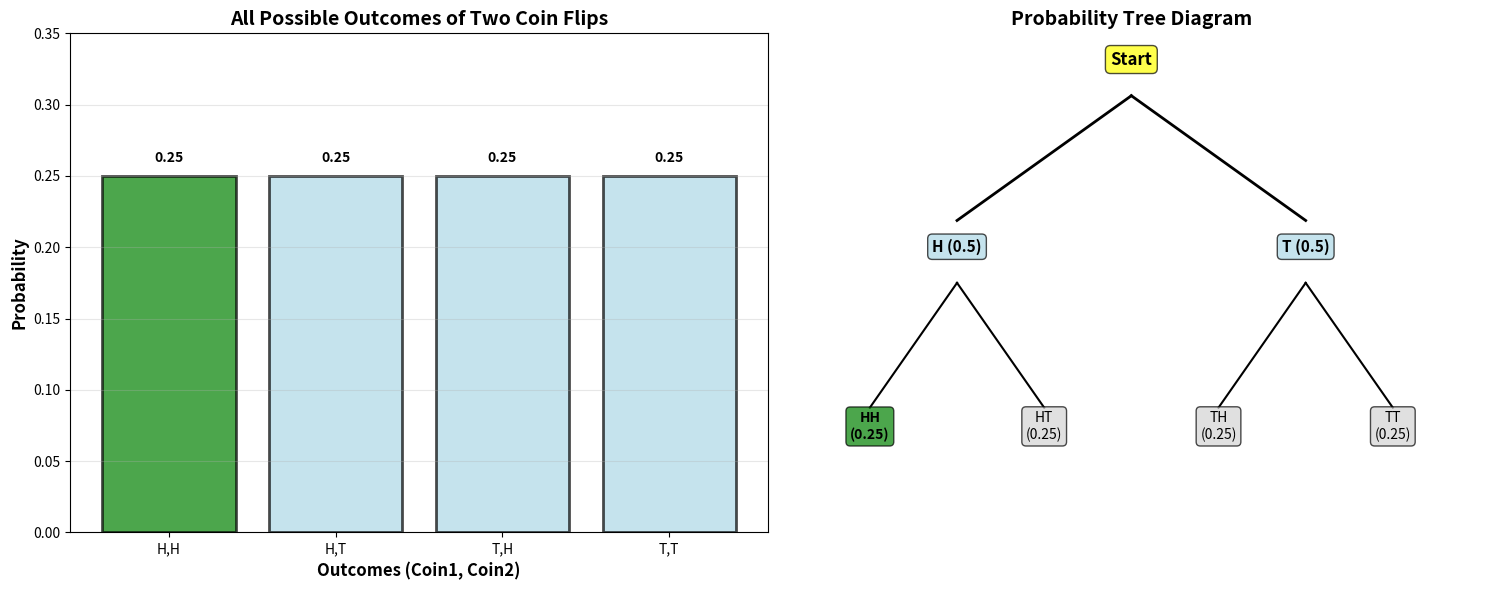
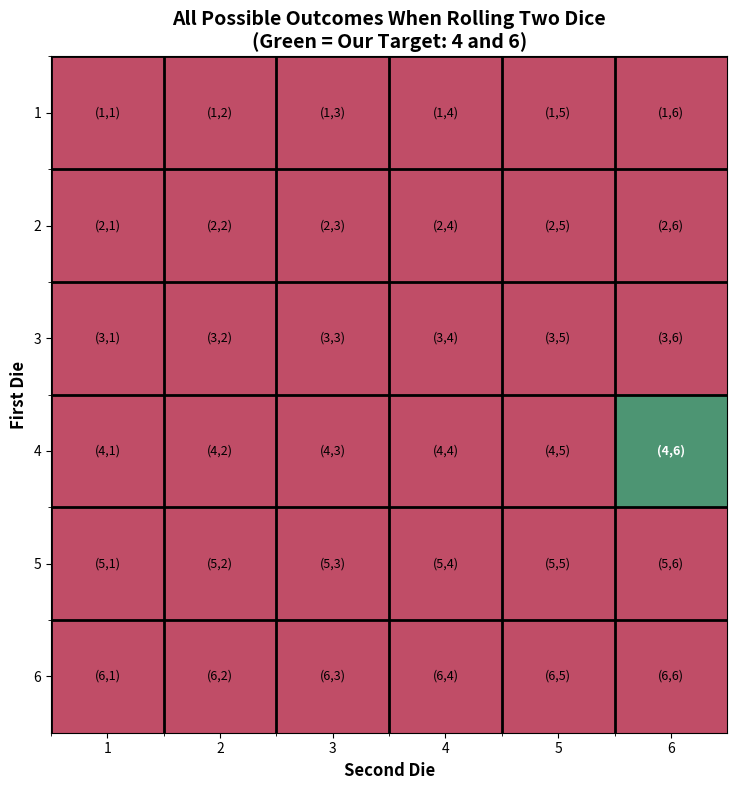
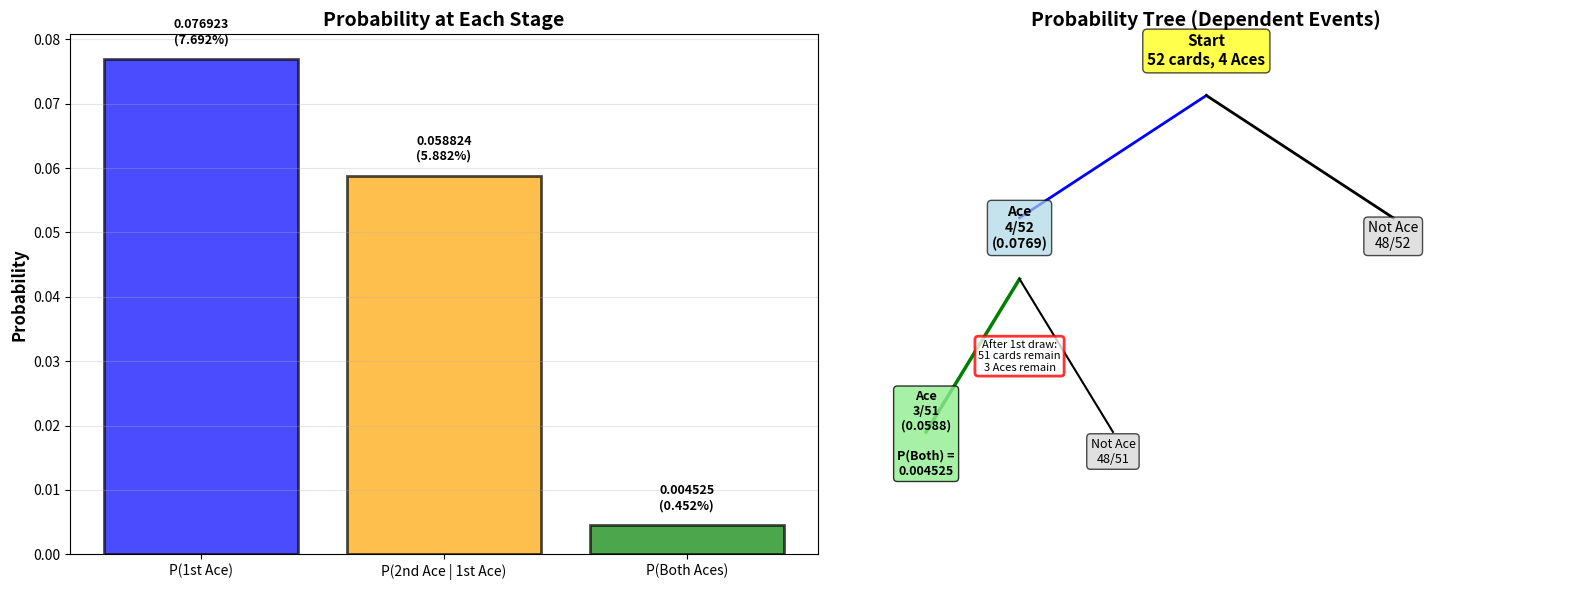
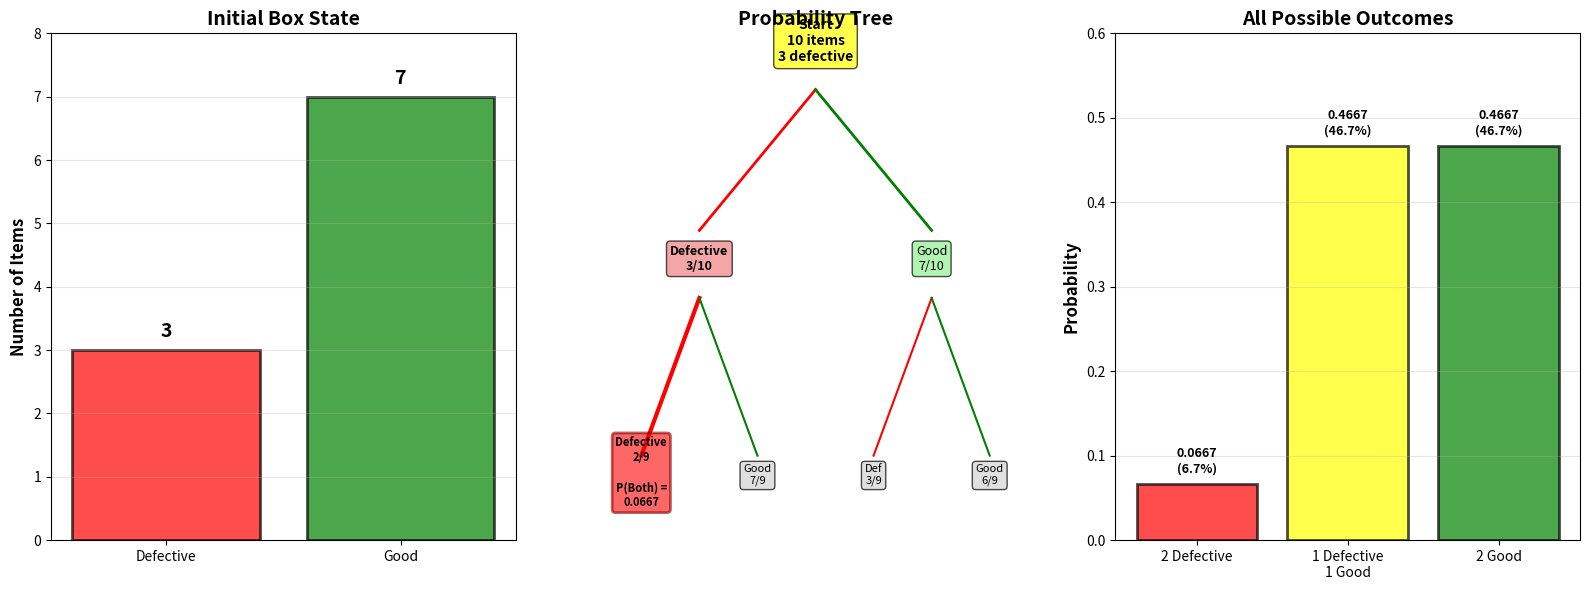
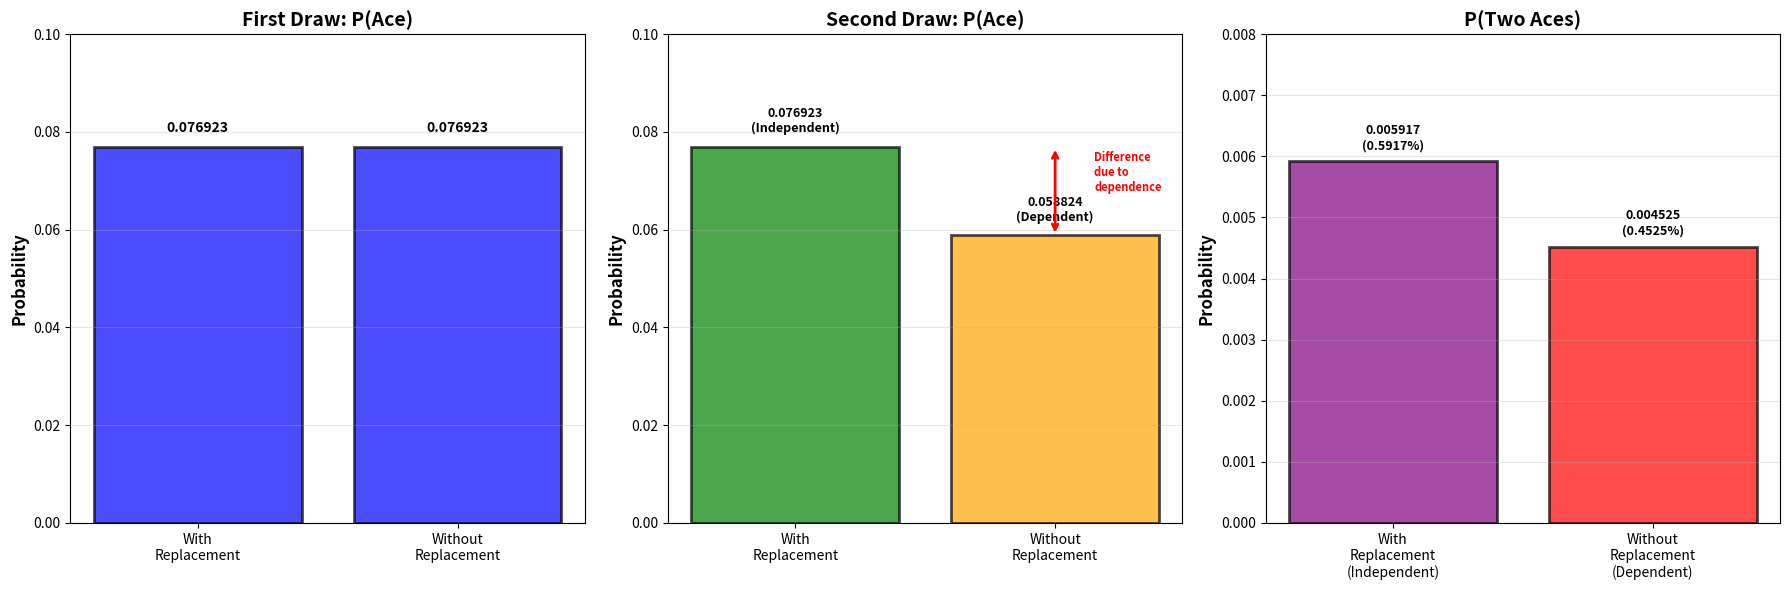
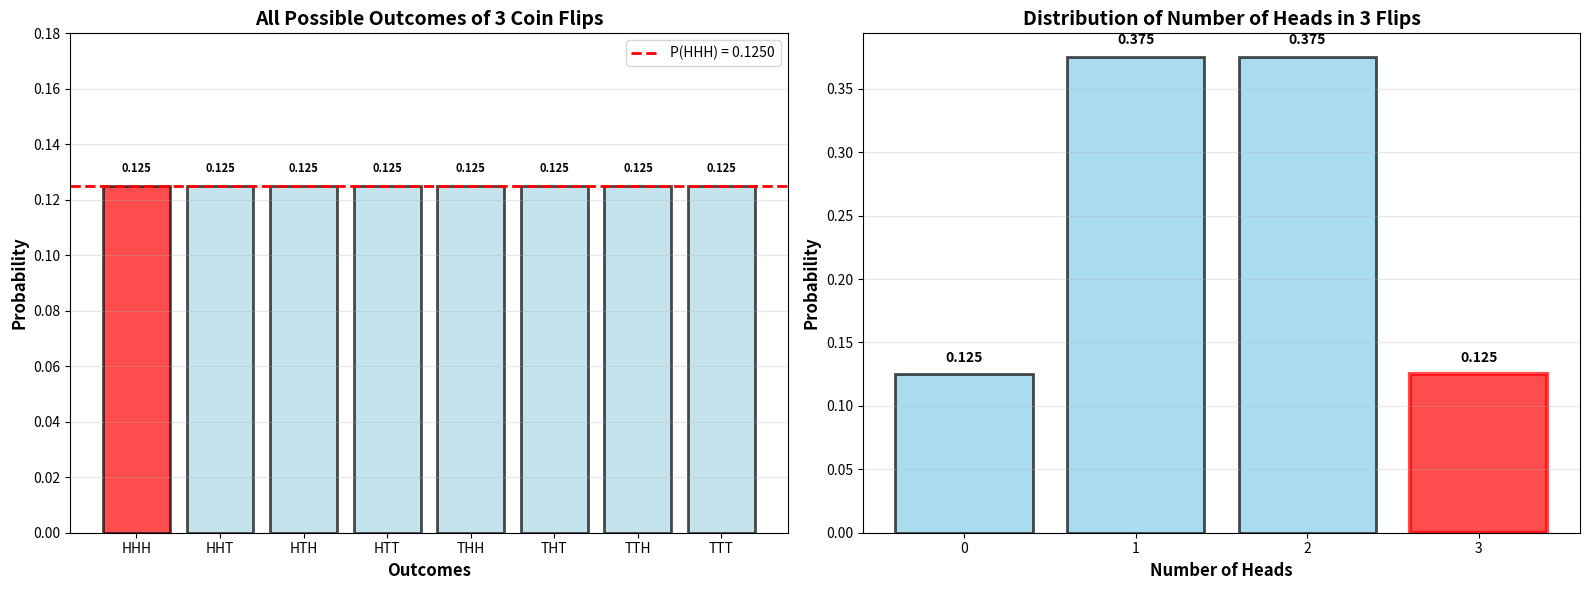
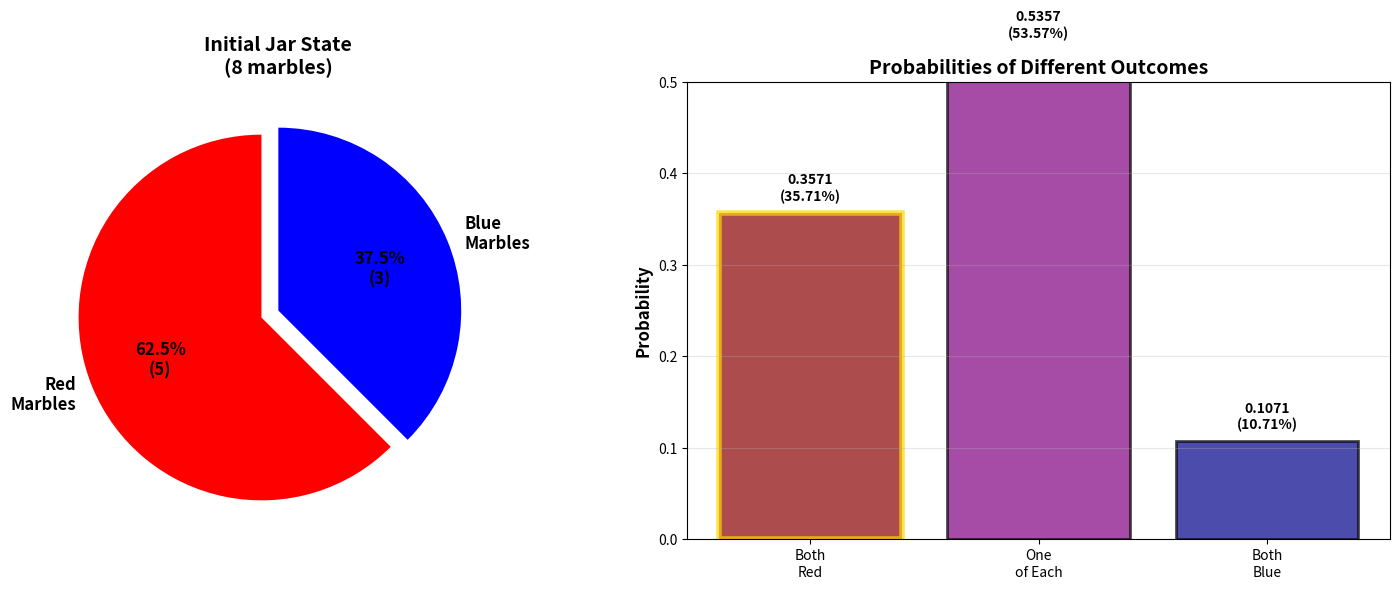
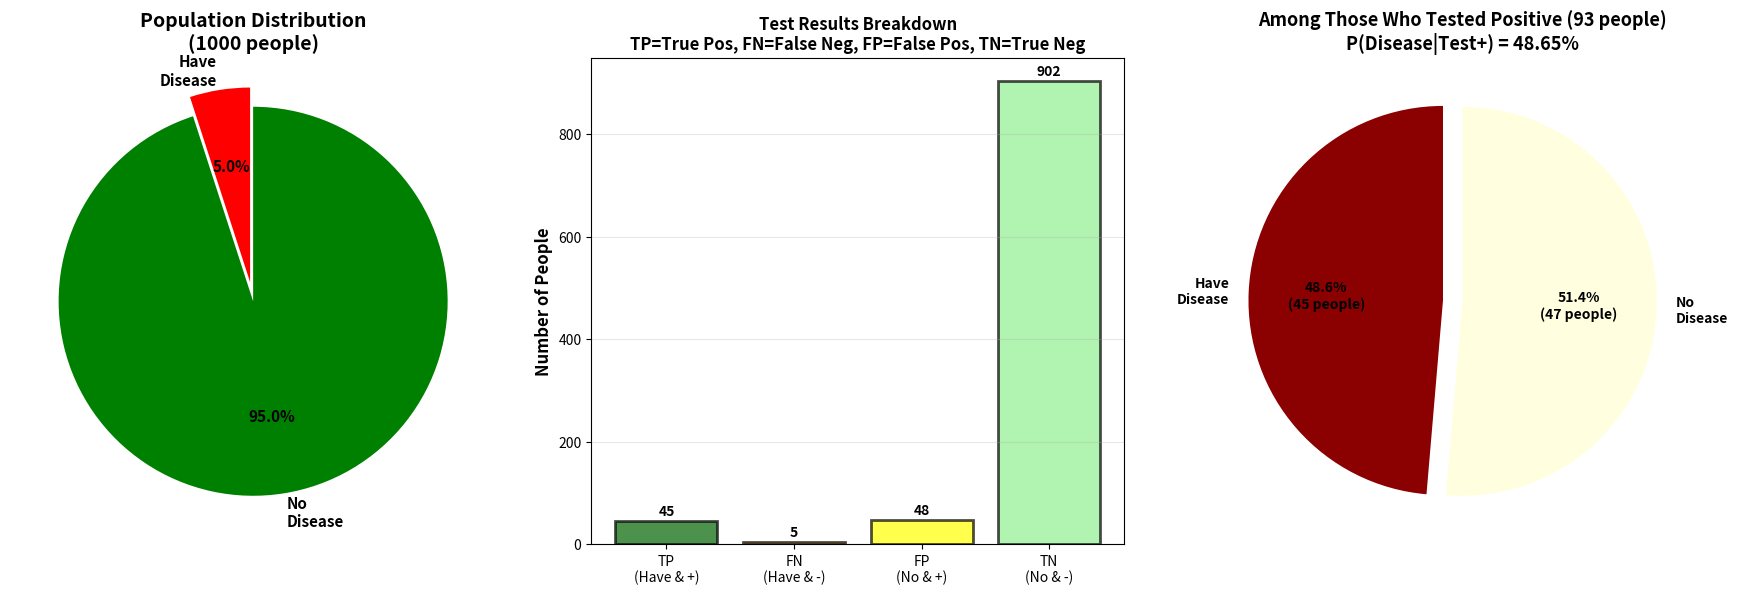

Here is the Python script that generated these plots, in order:
# Example 1: Flipping Two Coins - Python Implementation
import numpy as np
import matplotlib.pyplot as plt
from itertools import product

# Probabilities
P_heads_first = 1/2
P_heads_second = 1/2

# Multiplication Rule for Independent Events
P_both_heads = P_heads_first * P_heads_second

print("=" * 60)
print("Flipping Two Coins - Independent Events")
print("=" * 60)
print(f"P(Heads on first flip) = {P_heads_first:.4f} or {P_heads_first*100:.1f}%")
print(f"P(Heads on second flip) = {P_heads_second:.4f} or {P_heads_second*100:.1f}%")
print(f"\nSince coin flips are independent:")
print(f"P(Heads AND Heads) = P(H₁) × P(H₂)")
print(f"P(Heads AND Heads) = {P_heads_first:.4f} × {P_heads_second:.4f}")
print(f"P(Heads AND Heads) = {P_both_heads:.4f} or {P_both_heads*100:.1f}%")
print("=" * 60)

# Generate all possible outcomes
outcomes = list(product(['H', 'T'], repeat=2))
outcome_labels = [f"{o[0]},{o[1]}" for o in outcomes]
probabilities = [0.25] * 4  # Each outcome has equal probability

# Highlight HH outcome
colors = ['green' if o == ('H', 'H') else 'lightblue' for o in outcomes]

# Visualization
fig, (ax1, ax2) = plt.subplots(1, 2, figsize=(15, 6))

# Bar chart of all outcomes
ax1.bar(outcome_labels, probabilities, color=colors, alpha=0.7, edgecolor='black', linewidth=2)
ax1.set_xlabel('Outcomes (Coin1, Coin2)', fontsize=12, fontweight='bold')
ax1.set_ylabel('Probability', fontsize=12, fontweight='bold')
ax1.set_title('All Possible Outcomes of Two Coin Flips', fontsize=14, fontweight='bold')
ax1.set_ylim(0, 0.35)
ax1.grid(axis='y', alpha=0.3)

# Add probability labels
for i, (label, prob) in enumerate(zip(outcome_labels, probabilities)):
    ax1.text(i, prob + 0.01, f'{prob:.2f}', ha='center', fontweight='bold')

# Tree diagram representation
ax2.text(0.5, 0.95, 'Start', ha='center', fontsize=12, fontweight='bold',
         bbox=dict(boxstyle='round', facecolor='yellow', alpha=0.7))

# First flip branches
ax2.plot([0.5, 0.25], [0.90, 0.70], 'k-', linewidth=2)
ax2.plot([0.5, 0.75], [0.90, 0.70], 'k-', linewidth=2)
ax2.text(0.25, 0.65, 'H (0.5)', ha='center', fontsize=11, fontweight='bold',
         bbox=dict(boxstyle='round', facecolor='lightblue', alpha=0.7))
ax2.text(0.75, 0.65, 'T (0.5)', ha='center', fontsize=11, fontweight='bold',
         bbox=dict(boxstyle='round', facecolor='lightblue', alpha=0.7))

# Second flip branches from H
ax2.plot([0.25, 0.125], [0.60, 0.40], 'k-', linewidth=1.5)
ax2.plot([0.25, 0.375], [0.60, 0.40], 'k-', linewidth=1.5)
ax2.text(0.125, 0.35, 'HH\n(0.25)', ha='center', fontsize=10, fontweight='bold',
         bbox=dict(boxstyle='round', facecolor='green', alpha=0.7))
ax2.text(0.375, 0.35, 'HT\n(0.25)', ha='center', fontsize=10,
         bbox=dict(boxstyle='round', facecolor='lightgray', alpha=0.7))

# Second flip branches from T
ax2.plot([0.75, 0.625], [0.60, 0.40], 'k-', linewidth=1.5)
ax2.plot([0.75, 0.875], [0.60, 0.40], 'k-', linewidth=1.5)
ax2.text(0.625, 0.35, 'TH\n(0.25)', ha='center', fontsize=10,
         bbox=dict(boxstyle='round', facecolor='lightgray', alpha=0.7))
ax2.text(0.875, 0.35, 'TT\n(0.25)', ha='center', fontsize=10,
         bbox=dict(boxstyle='round', facecolor='lightgray', alpha=0.7))

ax2.set_xlim(0, 1)
ax2.set_ylim(0.2, 1)
ax2.axis('off')
ax2.set_title('Probability Tree Diagram', fontsize=14, fontweight='bold')

plt.tight_layout()
plt.show()

# Simulation to verify
np.random.seed(42)
num_simulations = 10000
both_heads_count = 0

for _ in range(num_simulations):
    flip1 = np.random.choice(['H', 'T'])
    flip2 = np.random.choice(['H', 'T'])
    if flip1 == 'H' and flip2 == 'H':
        both_heads_count += 1

simulated_probability = both_heads_count / num_simulations

print(f"\nSimulation Results ({num_simulations:,} trials):")
print(f"Simulated P(HH) = {simulated_probability:.4f} or {simulated_probability*100:.2f}%")
print(f"Theoretical P(HH) = {P_both_heads:.4f} or {P_both_heads*100:.2f}%")
print(f"Difference = {abs(simulated_probability - P_both_heads):.4f}")
print("=" * 60)

# Example 2: Rolling Two Dice - Python Implementation

# Probabilities
P_four_first = 1/6
P_six_second = 1/6

# Multiplication Rule for Independent Events
P_four_and_six = P_four_first * P_six_second

print("\n" + "=" * 60)
print("Rolling Two Dice - Independent Events")
print("=" * 60)
print(f"P(Rolling 4 on first die) = {P_four_first:.4f} or {P_four_first*100:.2f}%")
print(f"P(Rolling 6 on second die) = {P_six_second:.4f} or {P_six_second*100:.2f}%")
print(f"\nSince dice rolls are independent:")
print(f"P(4 AND 6) = P(4) × P(6)")
print(f"P(4 AND 6) = {P_four_first:.4f} × {P_six_second:.4f}")
print(f"P(4 AND 6) = {P_four_and_six:.6f} or {P_four_and_six*100:.2f}%")
print(f"\nThis is 1 out of {int(1/P_four_and_six)} possible outcomes")
print("=" * 60)

# Create a 6x6 grid showing all possible outcomes
die1_outcomes = range(1, 7)
die2_outcomes = range(1, 7)

# Create grid
fig, ax = plt.subplots(figsize=(10, 8))

# Create heatmap data
grid_data = np.zeros((6, 6))
grid_data[3, 5] = 1  # Position (4, 6) - using 0-based indexing

# Plot heatmap
im = ax.imshow(grid_data, cmap='RdYlGn', alpha=0.7, vmin=0, vmax=1)

# Set ticks and labels
ax.set_xticks(range(6))
ax.set_yticks(range(6))
ax.set_xticklabels(die2_outcomes)
ax.set_yticklabels(die1_outcomes)
ax.set_xlabel('Second Die', fontsize=12, fontweight='bold')
ax.set_ylabel('First Die', fontsize=12, fontweight='bold')
ax.set_title('All Possible Outcomes When Rolling Two Dice\n(Green = Our Target: 4 and 6)', 
             fontsize=14, fontweight='bold')

# Add grid
for i in range(6):
    for j in range(6):
        text_color = 'white' if (i == 3 and j == 5) else 'black'
        weight = 'bold' if (i == 3 and j == 5) else 'normal'
        ax.text(j, i, f'({i+1},{j+1})', ha='center', va='center', 
                color=text_color, fontweight=weight, fontsize=9)

# Add gridlines
ax.set_xticks(np.arange(6) - 0.5, minor=True)
ax.set_yticks(np.arange(6) - 0.5, minor=True)
ax.grid(which='minor', color='black', linestyle='-', linewidth=2)

plt.tight_layout()
plt.show()

# Calculate probability of getting any specific pair
print(f"\nGeneral Information:")
print(f"Total possible outcomes when rolling two dice: 6 × 6 = 36")
print(f"Probability of any specific pair: 1/36 = {1/36:.6f}")
print(f"Each outcome is equally likely (independent events)")
print("=" * 60)

# Example 3: Drawing Cards Without Replacement - Python Implementation

# Initial state
total_cards = 52
num_aces = 4

# First draw
P_first_ace = num_aces / total_cards

# After drawing first Ace (dependent event)
remaining_cards = total_cards - 1
remaining_aces = num_aces - 1
P_second_ace_given_first = remaining_aces / remaining_cards

# Multiplication Rule for Dependent Events
P_two_aces = P_first_ace * P_second_ace_given_first

print("=" * 70)
print("Drawing Two Aces Without Replacement - Dependent Events")
print("=" * 70)
print(f"Initial deck: {total_cards} cards, {num_aces} Aces")
print()
print(f"First Draw:")
print(f"  P(First Ace) = {num_aces}/{total_cards} = {P_first_ace:.6f}")
print()
print(f"After first Ace is drawn:")
print(f"  Remaining cards: {remaining_cards}")
print(f"  Remaining Aces: {remaining_aces}")
print()
print(f"Second Draw (given first was an Ace):")
print(f"  P(Second Ace | First Ace) = {remaining_aces}/{remaining_cards} = {P_second_ace_given_first:.6f}")
print()
print(f"Multiplication Rule for Dependent Events:")
print(f"P(Two Aces) = P(First Ace) × P(Second Ace | First Ace)")
print(f"P(Two Aces) = {P_first_ace:.6f} × {P_second_ace_given_first:.6f}")
print(f"P(Two Aces) = {P_two_aces:.6f} or {P_two_aces*100:.3f}%")
print(f"This is approximately 1 in {int(1/P_two_aces)} draws")
print("=" * 70)

# Comparison with independent events (with replacement)
P_independent = (4/52) * (4/52)
print(f"\nComparison:")
print(f"Without replacement (dependent): {P_two_aces:.6f}")
print(f"With replacement (independent): {P_independent:.6f}")
print(f"Difference: {abs(P_two_aces - P_independent):.6f}")
print("=" * 70)

# Visualization
fig, (ax1, ax2) = plt.subplots(1, 2, figsize=(16, 6))

# Bar chart showing probabilities at each step
stages = ['P(1st Ace)', 'P(2nd Ace | 1st Ace)', 'P(Both Aces)']
probs = [P_first_ace, P_second_ace_given_first, P_two_aces]
colors_bar = ['blue', 'orange', 'green']

bars = ax1.bar(stages, probs, color=colors_bar, alpha=0.7, edgecolor='black', linewidth=2)
ax1.set_ylabel('Probability', fontsize=12, fontweight='bold')
ax1.set_title('Probability at Each Stage', fontsize=14, fontweight='bold')
ax1.grid(axis='y', alpha=0.3)

# Add value labels
for bar, prob in zip(bars, probs):
    height = bar.get_height()
    ax1.text(bar.get_x() + bar.get_width()/2., height + 0.002,
             f'{prob:.6f}\n({prob*100:.3f}%)', ha='center', va='bottom', 
             fontweight='bold', fontsize=9)

# Tree diagram
ax2.text(0.5, 0.95, f'Start\n52 cards, 4 Aces', ha='center', fontsize=11, fontweight='bold',
         bbox=dict(boxstyle='round', facecolor='yellow', alpha=0.7))

# First draw branches
ax2.plot([0.5, 0.25], [0.90, 0.70], 'b-', linewidth=2)
ax2.plot([0.5, 0.75], [0.90, 0.70], 'k-', linewidth=2)
ax2.text(0.25, 0.65, f'Ace\n4/52\n({P_first_ace:.4f})', ha='center', fontsize=10, 
         fontweight='bold', bbox=dict(boxstyle='round', facecolor='lightblue', alpha=0.7))
ax2.text(0.75, 0.65, f'Not Ace\n48/52', ha='center', fontsize=10,
         bbox=dict(boxstyle='round', facecolor='lightgray', alpha=0.7))

# Second draw branches from first Ace
ax2.plot([0.25, 0.125], [0.60, 0.35], 'g-', linewidth=2.5)
ax2.plot([0.25, 0.375], [0.60, 0.35], 'k-', linewidth=1.5)
ax2.text(0.125, 0.28, f'Ace\n3/51\n({P_second_ace_given_first:.4f})\n\nP(Both) =\n{P_two_aces:.6f}', 
         ha='center', fontsize=9, fontweight='bold',
         bbox=dict(boxstyle='round', facecolor='lightgreen', alpha=0.8))
ax2.text(0.375, 0.30, f'Not Ace\n48/51', ha='center', fontsize=9,
         bbox=dict(boxstyle='round', facecolor='lightgray', alpha=0.7))

# Add note about remaining cards
ax2.text(0.25, 0.45, 'After 1st draw:\n51 cards remain\n3 Aces remain', 
         ha='center', fontsize=8, style='italic',
         bbox=dict(boxstyle='round', facecolor='white', alpha=0.8, edgecolor='red', linewidth=2))

ax2.set_xlim(0, 1)
ax2.set_ylim(0.15, 1)
ax2.axis('off')
ax2.set_title('Probability Tree (Dependent Events)', fontsize=14, fontweight='bold')

plt.tight_layout()
plt.show()

# Example 4: Quality Control - Python Implementation

# Initial state
total_items = 10
defective_items = 3
good_items = total_items - defective_items

# First selection
P_first_defective = defective_items / total_items

# After selecting first defective item
remaining_items = total_items - 1
remaining_defective = defective_items - 1
P_second_defective_given_first = remaining_defective / remaining_items

# Multiplication Rule for Dependent Events
P_both_defective = P_first_defective * P_second_defective_given_first

print("\n" + "=" * 70)
print("Quality Control - Dependent Events")
print("=" * 70)
print(f"Box contains: {total_items} items")
print(f"  - Defective: {defective_items}")
print(f"  - Good: {good_items}")
print()
print(f"First Selection:")
print(f"  P(First Defective) = {defective_items}/{total_items} = {P_first_defective:.4f}")
print()
print(f"After first defective item is selected:")
print(f"  Remaining items: {remaining_items}")
print(f"  Remaining defective: {remaining_defective}")
print()
print(f"Second Selection (given first was defective):")
print(f"  P(Second Defective | First Defective) = {remaining_defective}/{remaining_items}")
print(f"                                         = {P_second_defective_given_first:.4f}")
print()
print(f"P(Both Defective) = P(1st Def) × P(2nd Def | 1st Def)")
print(f"P(Both Defective) = {P_first_defective:.4f} × {P_second_defective_given_first:.4f}")
print(f"P(Both Defective) = {P_both_defective:.6f} or {P_both_defective*100:.2f}%")
print(f"This is 1 in {int(1/P_both_defective)} selections")
print("=" * 70)

# Calculate all possible outcomes
from math import comb

# Total ways to select 2 items from 10
total_combinations = comb(10, 2)

# Ways to select 2 defective items from 3
defective_combinations = comb(3, 2)

probability_combinatorial = defective_combinations / total_combinations

print(f"\nVerification using Combinatorics:")
print(f"Total ways to select 2 from 10: C(10,2) = {total_combinations}")
print(f"Ways to select 2 defective from 3: C(3,2) = {defective_combinations}")
print(f"P(Both Defective) = {defective_combinations}/{total_combinations} = {probability_combinatorial:.6f}")
print(f"Matches our calculation: {abs(P_both_defective - probability_combinatorial) < 0.0001}")
print("=" * 70)

# Visualization
fig = plt.figure(figsize=(16, 6))
gs = fig.add_gridspec(1, 3, width_ratios=[1, 1, 1])
ax1 = fig.add_subplot(gs[0])
ax2 = fig.add_subplot(gs[1])
ax3 = fig.add_subplot(gs[2])

# Initial state
categories = ['Defective', 'Good']
counts = [defective_items, good_items]
colors_init = ['red', 'green']

ax1.bar(categories, counts, color=colors_init, alpha=0.7, edgecolor='black', linewidth=2)
ax1.set_ylabel('Number of Items', fontsize=12, fontweight='bold')
ax1.set_title('Initial Box State', fontsize=14, fontweight='bold')
ax1.set_ylim(0, 8)
ax1.grid(axis='y', alpha=0.3)

for i, (cat, count) in enumerate(zip(categories, counts)):
    ax1.text(i, count + 0.2, str(count), ha='center', fontweight='bold', fontsize=14)

# Tree diagram
ax2.text(0.5, 0.95, f'Start\n10 items\n3 defective', ha='center', fontsize=10, fontweight='bold',
         bbox=dict(boxstyle='round', facecolor='yellow', alpha=0.7))

# First selection
ax2.plot([0.5, 0.25], [0.90, 0.65], 'r-', linewidth=2)
ax2.plot([0.5, 0.75], [0.90, 0.65], 'g-', linewidth=2)
ax2.text(0.25, 0.58, f'Defective\n{defective_items}/{total_items}', ha='center', fontsize=9, 
         fontweight='bold', bbox=dict(boxstyle='round', facecolor='lightcoral', alpha=0.7))
ax2.text(0.75, 0.58, f'Good\n{good_items}/{total_items}', ha='center', fontsize=9,
         bbox=dict(boxstyle='round', facecolor='lightgreen', alpha=0.7))

# Second selection from defective branch
ax2.plot([0.25, 0.125], [0.53, 0.25], 'r-', linewidth=3)
ax2.plot([0.25, 0.375], [0.53, 0.25], 'g-', linewidth=1.5)
ax2.text(0.125, 0.16, f'Defective\n{remaining_defective}/{remaining_items}\n\nP(Both) =\n{P_both_defective:.4f}', 
         ha='center', fontsize=8, fontweight='bold',
         bbox=dict(boxstyle='round', facecolor='red', alpha=0.6, edgecolor='darkred', linewidth=2))
ax2.text(0.375, 0.20, f'Good\n{good_items}/{remaining_items}', ha='center', fontsize=8,
         bbox=dict(boxstyle='round', facecolor='lightgray', alpha=0.7))

# Second selection from good branch (for completeness)
ax2.plot([0.75, 0.625], [0.53, 0.25], 'r-', linewidth=1.5)
ax2.plot([0.75, 0.875], [0.53, 0.25], 'g-', linewidth=1.5)
ax2.text(0.625, 0.20, f'Def\n{defective_items}/{remaining_items}', ha='center', fontsize=8,
         bbox=dict(boxstyle='round', facecolor='lightgray', alpha=0.7))
ax2.text(0.875, 0.20, f'Good\n{good_items-1}/{remaining_items}', ha='center', fontsize=8,
         bbox=dict(boxstyle='round', facecolor='lightgray', alpha=0.7))

ax2.set_xlim(0, 1)
ax2.set_ylim(0.10, 1)
ax2.axis('off')
ax2.set_title('Probability Tree', fontsize=14, fontweight='bold')

# All possible outcomes for selecting 2 items
outcome_types = ['2 Defective', '1 Defective\n1 Good', '2 Good']

# Calculate probabilities
P_2_def = P_both_defective
P_1_def_1_good = (defective_items/total_items) * (good_items/remaining_items) + \
                 (good_items/total_items) * (defective_items/remaining_items)
P_2_good = (good_items/total_items) * ((good_items-1)/remaining_items)

probabilities = [P_2_def, P_1_def_1_good, P_2_good]
colors_outcomes = ['red', 'yellow', 'green']

bars = ax3.bar(outcome_types, probabilities, color=colors_outcomes, alpha=0.7, 
               edgecolor='black', linewidth=2)
ax3.set_ylabel('Probability', fontsize=12, fontweight='bold')
ax3.set_title('All Possible Outcomes', fontsize=14, fontweight='bold')
ax3.set_ylim(0, 0.6)
ax3.grid(axis='y', alpha=0.3)

for bar, prob in zip(bars, probabilities):
    height = bar.get_height()
    ax3.text(bar.get_x() + bar.get_width()/2., height + 0.01,
             f'{prob:.4f}\n({prob*100:.1f}%)', ha='center', va='bottom', 
             fontweight='bold', fontsize=9)

plt.tight_layout()
plt.show()

# Comparison Example: With vs Without Replacement

print("=" * 70)
print("COMPARISON: Drawing Two Aces - Independent vs Dependent")
print("=" * 70)

# Scenario 1: WITH REPLACEMENT (Independent)
print("\nScenario 1: WITH REPLACEMENT (Independent Events)")
print("-" * 70)
P_first_ace_ind = 4/52
P_second_ace_ind = 4/52  # Same probability because card was replaced
P_two_aces_ind = P_first_ace_ind * P_second_ace_ind

print(f"First draw: P(Ace) = 4/52 = {P_first_ace_ind:.6f}")
print(f"Card is REPLACED back into deck")
print(f"Second draw: P(Ace) = 4/52 = {P_second_ace_ind:.6f}")
print(f"\nP(Two Aces) = {P_first_ace_ind:.6f} × {P_second_ace_ind:.6f}")
print(f"P(Two Aces) = {P_two_aces_ind:.6f} or {P_two_aces_ind*100:.4f}%")

# Scenario 2: WITHOUT REPLACEMENT (Dependent)
print("\n\nScenario 2: WITHOUT REPLACEMENT (Dependent Events)")
print("-" * 70)
P_first_ace_dep = 4/52
P_second_ace_dep = 3/51  # Different probability because card was NOT replaced
P_two_aces_dep = P_first_ace_dep * P_second_ace_dep

print(f"First draw: P(Ace) = 4/52 = {P_first_ace_dep:.6f}")
print(f"Card is NOT replaced (removed from deck)")
print(f"Second draw: P(Ace | First Ace) = 3/51 = {P_second_ace_dep:.6f}")
print(f"\nP(Two Aces) = {P_first_ace_dep:.6f} × {P_second_ace_dep:.6f}")
print(f"P(Two Aces) = {P_two_aces_dep:.6f} or {P_two_aces_dep*100:.4f}%")

# Comparison
print("\n\nCOMPARISON:")
print("-" * 70)
print(f"With Replacement (Independent):    {P_two_aces_ind:.6f} ({P_two_aces_ind*100:.4f}%)")
print(f"Without Replacement (Dependent):   {P_two_aces_dep:.6f} ({P_two_aces_dep*100:.4f}%)")
print(f"Difference:                        {abs(P_two_aces_ind - P_two_aces_dep):.6f}")
print(f"Percentage difference:             {abs(P_two_aces_ind - P_two_aces_dep)/P_two_aces_ind * 100:.2f}%")
print()
print("Key Insight: Dependent events (without replacement) have a LOWER")
print("probability because the favorable outcomes decrease after each selection.")
print("=" * 70)

# Visualization
fig, (ax1, ax2, ax3) = plt.subplots(1, 3, figsize=(18, 6))

# Plot 1: First Draw Probability (same for both)
ax1.bar(['With\nReplacement', 'Without\nReplacement'], 
        [P_first_ace_ind, P_first_ace_dep],
        color=['blue', 'blue'], alpha=0.7, edgecolor='black', linewidth=2)
ax1.set_ylabel('Probability', fontsize=12, fontweight='bold')
ax1.set_title('First Draw: P(Ace)', fontsize=14, fontweight='bold')
ax1.set_ylim(0, 0.10)
ax1.grid(axis='y', alpha=0.3)
ax1.text(0, P_first_ace_ind + 0.003, f'{P_first_ace_ind:.6f}', ha='center', fontweight='bold')
ax1.text(1, P_first_ace_dep + 0.003, f'{P_first_ace_dep:.6f}', ha='center', fontweight='bold')

# Plot 2: Second Draw Probability (different!)
ax2.bar(['With\nReplacement', 'Without\nReplacement'], 
        [P_second_ace_ind, P_second_ace_dep],
        color=['green', 'orange'], alpha=0.7, edgecolor='black', linewidth=2)
ax2.set_ylabel('Probability', fontsize=12, fontweight='bold')
ax2.set_title('Second Draw: P(Ace)', fontsize=14, fontweight='bold')
ax2.set_ylim(0, 0.10)
ax2.grid(axis='y', alpha=0.3)
ax2.text(0, P_second_ace_ind + 0.003, f'{P_second_ace_ind:.6f}\n(Independent)', 
         ha='center', fontweight='bold', fontsize=9)
ax2.text(1, P_second_ace_dep + 0.003, f'{P_second_ace_dep:.6f}\n(Dependent)', 
         ha='center', fontweight='bold', fontsize=9)

# Highlight the difference
ax2.annotate('', xy=(1, P_second_ace_dep), xytext=(1, P_second_ace_ind),
            arrowprops=dict(arrowstyle='<->', color='red', lw=2))
ax2.text(1.15, (P_second_ace_ind + P_second_ace_dep)/2, 'Difference\ndue to\ndependence',
         fontsize=8, color='red', fontweight='bold')

# Plot 3: Final Probability Comparison
ax3.bar(['With\nReplacement\n(Independent)', 'Without\nReplacement\n(Dependent)'], 
        [P_two_aces_ind, P_two_aces_dep],
        color=['purple', 'red'], alpha=0.7, edgecolor='black', linewidth=2)
ax3.set_ylabel('Probability', fontsize=12, fontweight='bold')
ax3.set_title('P(Two Aces)', fontsize=14, fontweight='bold')
ax3.set_ylim(0, 0.008)
ax3.grid(axis='y', alpha=0.3)
ax3.text(0, P_two_aces_ind + 0.0002, f'{P_two_aces_ind:.6f}\n({P_two_aces_ind*100:.4f}%)', 
         ha='center', fontweight='bold', fontsize=9)
ax3.text(1, P_two_aces_dep + 0.0002, f'{P_two_aces_dep:.6f}\n({P_two_aces_dep*100:.4f}%)', 
         ha='center', fontweight='bold', fontsize=9)

plt.tight_layout()
plt.show()

# Practice Problem 1: Independent Events
# A fair coin is flipped 3 times. What is the probability of getting 
# heads all three times?

print("=" * 70)
print("Practice Problem 1: Independent Events - Three Coin Flips")
print("=" * 70)

P_heads = 0.5

# Since flips are independent, multiply probabilities
P_three_heads = P_heads ** 3

print(f"P(Heads on each flip) = {P_heads}")
print(f"\nSince coin flips are independent:")
print(f"P(HHH) = P(H) × P(H) × P(H)")
print(f"P(HHH) = {P_heads} × {P_heads} × {P_heads}")
print(f"P(HHH) = {P_three_heads:.4f} or {P_three_heads*100:.2f}%")
print(f"This is 1 in {int(1/P_three_heads)} attempts")
print("=" * 70)

# Generate all possible outcomes for 3 flips
all_outcomes = list(product(['H', 'T'], repeat=3))
outcome_labels = [''.join(o) for o in all_outcomes]

# Count heads in each outcome
heads_count = [sum(1 for flip in o if flip == 'H') for o in all_outcomes]

# Create color map
colors_map = ['red' if o == ('H', 'H', 'H') else 'lightblue' for o in all_outcomes]

# Visualization
fig, (ax1, ax2) = plt.subplots(1, 2, figsize=(16, 6))

# Bar chart of all outcomes
probs_all = [0.125] * 8
bars = ax1.bar(outcome_labels, probs_all, color=colors_map, alpha=0.7, 
               edgecolor='black', linewidth=2)
ax1.set_xlabel('Outcomes', fontsize=12, fontweight='bold')
ax1.set_ylabel('Probability', fontsize=12, fontweight='bold')
ax1.set_title('All Possible Outcomes of 3 Coin Flips', fontsize=14, fontweight='bold')
ax1.set_ylim(0, 0.18)
ax1.grid(axis='y', alpha=0.3)
ax1.axhline(y=P_three_heads, color='red', linestyle='--', linewidth=2,
            label=f'P(HHH) = {P_three_heads:.4f}')
ax1.legend()

for i, (label, prob) in enumerate(zip(outcome_labels, probs_all)):
    ax1.text(i, prob + 0.005, f'{prob:.3f}', ha='center', fontsize=8, fontweight='bold')

# Distribution by number of heads
unique_heads = sorted(set(heads_count))
head_probs = [heads_count.count(h) / len(heads_count) for h in unique_heads]

ax2.bar(unique_heads, head_probs, color='skyblue', alpha=0.7, edgecolor='black', linewidth=2)
ax2.set_xlabel('Number of Heads', fontsize=12, fontweight='bold')
ax2.set_ylabel('Probability', fontsize=12, fontweight='bold')
ax2.set_title('Distribution of Number of Heads in 3 Flips', fontsize=14, fontweight='bold')
ax2.set_xticks(unique_heads)
ax2.grid(axis='y', alpha=0.3)

for i, (heads, prob) in enumerate(zip(unique_heads, head_probs)):
    ax2.text(heads, prob + 0.01, f'{prob:.3f}', ha='center', fontweight='bold')
    
# Highlight 3 heads
bars2 = ax2.patches
bars2[3].set_color('red')
bars2[3].set_linewidth(3)

plt.tight_layout()
plt.show()

# Practice Problem 2: Dependent Events
# A jar contains 5 red marbles and 3 blue marbles. Two marbles are drawn
# without replacement. What is the probability that both marbles are red?

print("\n" + "=" * 70)
print("Practice Problem 2: Dependent Events - Drawing Marbles")
print("=" * 70)

# Initial state
total_marbles = 8
red_marbles = 5
blue_marbles = 3

# First draw
P_first_red = red_marbles / total_marbles

# After first red marble is drawn
remaining_marbles = total_marbles - 1
remaining_red = red_marbles - 1
P_second_red_given_first = remaining_red / remaining_marbles

# Multiplication Rule
P_both_red = P_first_red * P_second_red_given_first

print(f"Jar contains: {total_marbles} marbles")
print(f"  - Red: {red_marbles}")
print(f"  - Blue: {blue_marbles}")
print()
print(f"First Draw:")
print(f"  P(Red) = {red_marbles}/{total_marbles} = {P_first_red:.4f}")
print()
print(f"After first red marble is drawn (dependent!):")
print(f"  Remaining marbles: {remaining_marbles}")
print(f"  Remaining red: {remaining_red}")
print()
print(f"Second Draw:")
print(f"  P(Red | First Red) = {remaining_red}/{remaining_marbles} = {P_second_red_given_first:.4f}")
print()
print(f"P(Both Red) = P(1st Red) × P(2nd Red | 1st Red)")
print(f"P(Both Red) = {P_first_red:.4f} × {P_second_red_given_first:.4f}")
print(f"P(Both Red) = {P_both_red:.6f} or {P_both_red*100:.2f}%")
print("=" * 70)

# Calculate all possible outcomes
P_both_blue = (blue_marbles/total_marbles) * ((blue_marbles-1)/remaining_marbles)
P_one_each = (red_marbles/total_marbles) * (blue_marbles/remaining_marbles) + \
             (blue_marbles/total_marbles) * (red_marbles/remaining_marbles)

print(f"\nAll Possible Outcomes:")
print(f"  P(Both Red) = {P_both_red:.4f} ({P_both_red*100:.2f}%)")
print(f"  P(Both Blue) = {P_both_blue:.4f} ({P_both_blue*100:.2f}%)")
print(f"  P(One of Each) = {P_one_each:.4f} ({P_one_each*100:.2f}%)")
print(f"  Total = {P_both_red + P_both_blue + P_one_each:.4f} (should be 1.0)")
print("=" * 70)

# Visualization
fig, (ax1, ax2) = plt.subplots(1, 2, figsize=(15, 6))

# Initial state pie chart
labels1 = ['Red\nMarbles', 'Blue\nMarbles']
sizes1 = [red_marbles, blue_marbles]
colors1 = ['red', 'blue']
explode1 = (0.1, 0)

ax1.pie(sizes1, labels=labels1, colors=colors1, autopct=lambda p: f'{p:.1f}%\n({int(p/100*total_marbles)})',
        startangle=90, explode=explode1, textprops={'fontsize': 12, 'fontweight': 'bold'})
ax1.set_title(f'Initial Jar State\n({total_marbles} marbles)', fontsize=14, fontweight='bold')

# Outcome probabilities
outcome_names = ['Both\nRed', 'One\nof Each', 'Both\nBlue']
outcome_probs = [P_both_red, P_one_each, P_both_blue]
colors_outcomes = ['darkred', 'purple', 'darkblue']

bars = ax2.bar(outcome_names, outcome_probs, color=colors_outcomes, alpha=0.7, 
               edgecolor='black', linewidth=2)
ax2.set_ylabel('Probability', fontsize=12, fontweight='bold')
ax2.set_title('Probabilities of Different Outcomes', fontsize=14, fontweight='bold')
ax2.set_ylim(0, 0.5)
ax2.grid(axis='y', alpha=0.3)

# Highlight the target outcome
bars[0].set_linewidth(4)
bars[0].set_edgecolor('gold')

for bar, prob in zip(bars, outcome_probs):
    height = bar.get_height()
    ax2.text(bar.get_x() + bar.get_width()/2., height + 0.01,
             f'{prob:.4f}\n({prob*100:.2f}%)', ha='center', va='bottom', 
             fontweight='bold', fontsize=10)

plt.tight_layout()
plt.show()

# Example: Conditional Probability with Medical Testing

print("=" * 70)
print("Conditional Probability Example: Medical Testing")
print("=" * 70)

# Scenario: Disease testing
# Population: 1000 people
# 50 have the disease (5%)
# Test accuracy: 90% true positive rate, 95% true negative rate

total_population = 1000
have_disease = 50
no_disease = total_population - have_disease

# Test results
true_positive_rate = 0.90  # P(Test+ | Disease)
true_negative_rate = 0.95  # P(Test- | No Disease)

# Calculate test outcomes
tested_positive_with_disease = have_disease * true_positive_rate
tested_negative_with_disease = have_disease * (1 - true_positive_rate)
tested_negative_without_disease = no_disease * true_negative_rate
tested_positive_without_disease = no_disease * (1 - true_negative_rate)

total_tested_positive = tested_positive_with_disease + tested_positive_without_disease
total_tested_negative = tested_negative_with_disease + tested_negative_without_disease

# Conditional probability: P(Disease | Test+)
P_disease_given_positive = tested_positive_with_disease / total_tested_positive

print(f"Population: {total_population} people")
print(f"  - Have disease: {have_disease} ({have_disease/total_population*100:.1f}%)")
print(f"  - No disease: {no_disease} ({no_disease/total_population*100:.1f}%)")
print()
print(f"Test Accuracy:")
print(f"  - True Positive Rate: {true_positive_rate*100:.0f}%")
print(f"  - True Negative Rate: {true_negative_rate*100:.0f}%")
print()
print(f"Test Results:")
print(f"  - With disease, tested positive: {tested_positive_with_disease:.0f}")
print(f"  - With disease, tested negative: {tested_negative_with_disease:.0f}")
print(f"  - Without disease, tested positive: {tested_positive_without_disease:.0f}")
print(f"  - Without disease, tested negative: {tested_negative_without_disease:.0f}")
print()
print(f"Total tested positive: {total_tested_positive:.0f}")
print(f"Total tested negative: {total_tested_negative:.0f}")
print()
print(f"KEY QUESTION: If someone tests positive, what's the probability they have the disease?")
print(f"P(Disease | Test+) = {tested_positive_with_disease:.0f} / {total_tested_positive:.0f}")
print(f"P(Disease | Test+) = {P_disease_given_positive:.4f} or {P_disease_given_positive*100:.2f}%")
print()
print(f"Surprising Result: Even with 90% accuracy, only {P_disease_given_positive*100:.1f}% of")
print(f"positive tests actually indicate disease! This is because the disease is rare (5%).")
print("=" * 70)

# Visualization
fig, (ax1, ax2, ax3) = plt.subplots(1, 3, figsize=(18, 6))

# Population distribution
labels_pop = ['Have\nDisease', 'No\nDisease']
sizes_pop = [have_disease, no_disease]
colors_pop = ['red', 'green']
explode_pop = (0.1, 0)

ax1.pie(sizes_pop, labels=labels_pop, colors=colors_pop, autopct='%1.1f%%',
        startangle=90, explode=explode_pop, textprops={'fontsize': 11, 'fontweight': 'bold'})
ax1.set_title('Population Distribution\n(1000 people)', fontsize=14, fontweight='bold')

# Test results breakdown
categories = ['TP\n(Have & +)', 'FN\n(Have & -)', 'FP\n(No & +)', 'TN\n(No & -)']
values = [tested_positive_with_disease, tested_negative_with_disease,
          tested_positive_without_disease, tested_negative_without_disease]
colors_test = ['darkgreen', 'orange', 'yellow', 'lightgreen']

bars = ax2.bar(categories, values, color=colors_test, alpha=0.7, edgecolor='black', linewidth=2)
ax2.set_ylabel('Number of People', fontsize=12, fontweight='bold')
ax2.set_title('Test Results Breakdown\nTP=True Pos, FN=False Neg, FP=False Pos, TN=True Neg', 
              fontsize=12, fontweight='bold')
ax2.grid(axis='y', alpha=0.3)

for bar, value in zip(bars, values):
    height = bar.get_height()
    ax2.text(bar.get_x() + bar.get_width()/2., height + 5,
             f'{value:.0f}', ha='center', va='bottom', fontweight='bold')

# Conditional probability visualization
# Among those who tested positive
positive_breakdown = ['Have\nDisease', 'No\nDisease']
positive_values = [tested_positive_with_disease, tested_positive_without_disease]
colors_cond = ['darkred', 'lightyellow']

wedges, texts, autotexts = ax3.pie(positive_values, labels=positive_breakdown, colors=colors_cond,
                                     autopct=lambda p: f'{p:.1f}%\n({int(p/100*total_tested_positive)} people)',
                                     startangle=90, explode=(0.1, 0),
                                     textprops={'fontsize': 10, 'fontweight': 'bold'})
ax3.set_title(f'Among Those Who Tested Positive ({total_tested_positive:.0f} people)\nP(Disease|Test+) = {P_disease_given_positive:.2%}', 
              fontsize=13, fontweight='bold')

plt.tight_layout()
plt.show()

print("\nKey Insight:")
print("This example demonstrates the importance of considering BASE RATES")
print("(prevalence) when interpreting conditional probabilities!")
print("=" * 70)